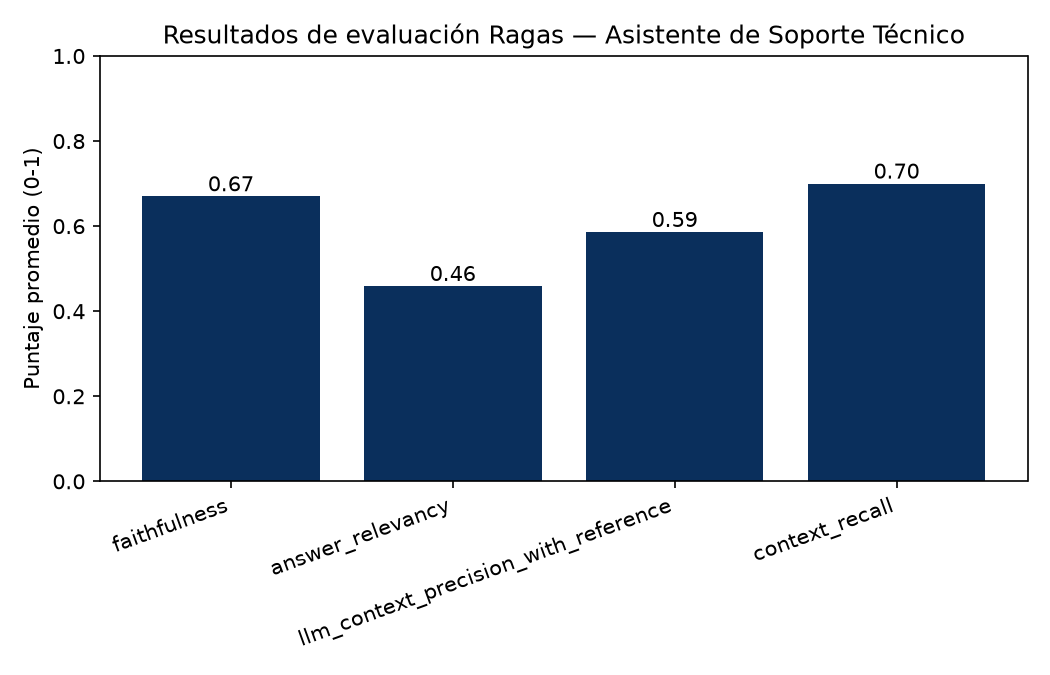

Source data for this figure (header and first rows):
id, en_corpus, user_input, retrieved_contexts, response, reference, faithfulness, answer_relevancy, llm_context_precision_with_reference, context_recall, tools, llamadas_llm, tokens, tiempo_s
1, True, ¿Qué debo hacer para instalar el router …, ['Manual de usuario — Router RT-900 1. I…, {"diagnostico": "Instrucciones para la i…, Conectar el cable de alimentación y espe…, 0.5, 0.6945, 0.7, 1.0, buscar_en_base, 2, 6212, 3.64
2, True, El LED de mi router parpadea en color ám…, ["LED ámbar parpadeante: el router está …, {"diagnostico": "El LED ámbar parpadeant…, Significa que el router está buscando se…, 1.0, 0.4911, 1, 1.0, buscar_en_base, 2, 5753, 12.96
3, True, ¿Qué indica que el LED del router esté e…, ["LED ámbar parpadeante: el router está …, {"diagnostico": "El LED rojo fijo indica…, Indica un error de hardware y se debe co…, 0.5, 0.8686, 1, 1.0, buscar_en_base, 2, 5679, 21.09
4, True, ¿Qué significa que el LED del router est…, ["LED ámbar parpadeante: el router está …, {"diagnostico": "El LED apagado indica q…, Que el equipo no tiene alimentación eléc…, 0.1667, 0.8936, 1, 1.0, buscar_en_base, 2, 5718, 21.18
5, True, ¿Cómo entro a la configuración del route…, ['Guía rápida RT-900Guía rápida — Router…, {"diagnostico": "Para cambiar el WiFi, a…, Ingresando a 192.168.1.1 desde el navega…, 0.8333, 0.5322, 0.8056, 1.0, buscar_en_base, 2, 5922, 6.01
6, True, ¿Qué tipo de seguridad WiFi se recomiend…, ['Guía rápida RT-900Guía rápida — Router…, {"diagnostico": "El manual indica que se…, Se recomienda usar WPA3 si el equipo lo …, 1.0, 0.49, 0.25, 1.0, buscar_en_base, 2, 5769, 7.01
7, True, El internet se desconecta de forma inter…, ['5. Solución de Problemas Rápidos Sin a…, {"diagnostico": "El router presenta desc…, Verificar que el cable WAN esté bien con…, 1.0, 0.2288, 0.7708, 1.0, buscar_en_base, 2, 6246, 27.22
8, True, ¿Qué debo hacer si el router huele a que…, ['WAN del nuevo router. Conexión local: …, {"diagnostico": "No se encontró informac…, Desconectarlo de la corriente inmediatam…, 0.6, 0.1253, 0.0, 0.0, buscar_en_base, 2, 6008, 23.25
9, True, ¿Puedo abrir la carcasa del router yo mi…, ['Política de garantía — Router RT-900 E…, {"diagnostico": "Abrir la carcasa del ro…, No, abrir la carcasa anula la garantía y…, 1.0, 0.2314, 0.8333, 1.0, buscar_en_base, 2, 5780, 24.59
10, True, ¿Cómo puedo bloquear el acceso a interne…, ["5. Advertencia de seguridad Advertenci…, {"diagnostico": "El manual indica que en…, Desde la sección 'Controles parentales',…, 0.75, 0.1561, 1, 0.0, buscar_en_base, 2, 6520, 10.69
11, True, ¿Cuánto dura la garantía del router RT-9…, ['Política de garantía — Router RT-900 E…, {"diagnostico": "La garantía del RT‑900 …, 12 meses desde la fecha de compra; no cu…, 1.0, 0.5077, 1, 1.0, buscar_en_base, 2, 5797, 28.76
12, True, ¿Qué necesito conservar para reclamar la…, ['Política de garantía — Router RT-900 E…, {"diagnostico": "Para reclamar la garant…, La factura de compra, y contactar al cen…, 0.5, 0.3267, 1, 1.0, buscar_en_base, 2, 5727, 5.29
13, True, Olvidé la contraseña del WiFi, ¿cómo la …, ['Guía rápida RT-900Guía rápida — Router…, {"diagnostico": "Para restablecer la con…, Mantener presionado el botón RESET duran…, 0.5, 0.2418, 0.6667, 1.0, buscar_en_base, 2, 6116, 24.7
14, True, ¿Cómo cambio el canal WiFi si hay interf…, ['Guía rápida RT-900Guía rápida — Router…, {"diagnostico": "Para cambiar el canal W…, Ingresando a 192.168.1.1, en la sección …, 0.7143, 0.3411, 0.95, 1.0, buscar_en_base, 2, 6183, 24.42
15, True, ¿Cuál es la IP para administrar el route…, ['Guía rápida RT-900Guía rápida — Router…, {"diagnostico": "La IP de administración…, 192.168.1.1, usuario 'admin' con la cont…, 1.0, 0.2743, 0.75, 1.0, buscar_en_base, 2, 6020, 10.29
16, False, ¿Cómo configuro una VPN en el router RT-…, ['Guía rápida RT-900Guía rápida — Router…, {"diagnostico": "No se encontró informac…, El manual no contiene información sobre …, , 0.9242, 0.0, 0.0, buscar_en_base, 2, 6077, 5.07
17, False, ¿Cuál es el consumo eléctrico en vatios …, ['Política de garantía — Router RT-900 E…, {"diagnostico": "No se encontró informac…, El manual no contiene información sobre …, 0.0, 0.6398, 0.0, 0.0, buscar_en_base, 2, 5802, 27.5
18, False, ¿El router RT-900 es compatible con el e…, ['Guía rápida RT-900Guía rápida — Router…, {"diagnostico": "El manual del RT‑900 no…, El manual no especifica el estándar WiFi…, 0.3333, 0.7467, 0.0, 0.0, buscar_en_base, buscar_en_web, 3, 9702, 34.51
19, False, ¿Cómo actualizo el firmware de mi lavado…, ['(el agente no llamó ninguna tool: no r…, {"diagnostico": "Lo siento, pero no pued…, El manual del router RT-900 no contiene …, , 0.1407, 0.0, 0.0, ninguna, 1, 2602, 2.16
20, False, ¿Qué garantía internacional aplica si co…, ['Política de garantía — Router RT-900 E…, {"diagnostico": "La garantía internacion…, El documento de garantía no menciona con…, 0.6667, 0.332, 0.0, 1.0, buscar_en_base, 2, 6047, 22.57
